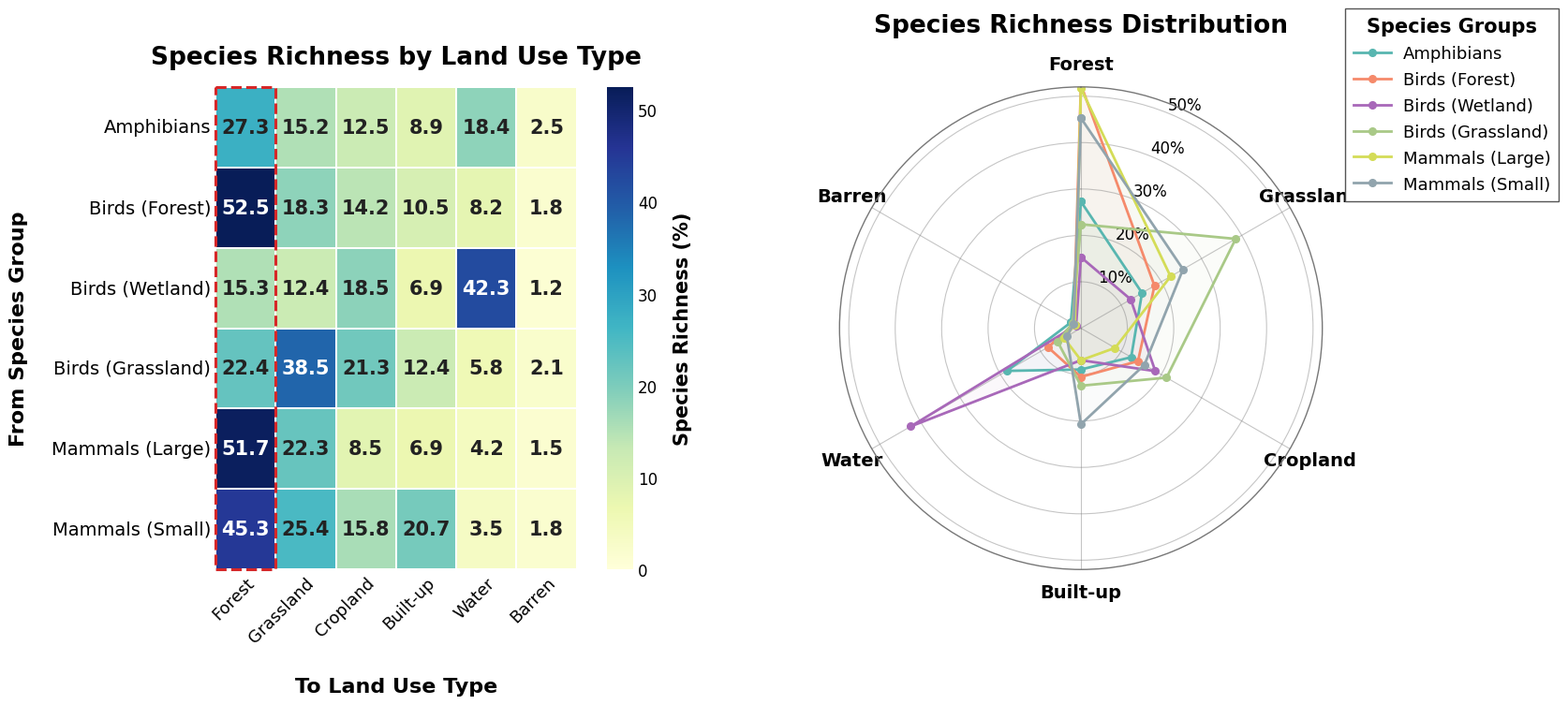

Generate this figure with matplotlib: (Note: this script raises an exception after producing the figure.)
import numpy as np
import matplotlib.pyplot as plt
import seaborn as sns
from matplotlib.patches import Rectangle

SPECIES = [
    "Amphibians", "Birds (Forest)", "Birds (Wetland)",
    "Birds (Grassland)", "Mammals (Large)", "Mammals (Small)"
]

LAND_USE = ["Forest", "Grassland", "Cropland", "Built-up", "Water", "Barren"]

RICHNESS = np.array([
    [27.3, 15.2, 12.5, 8.9, 18.4, 2.5],
    [52.5, 18.3, 14.2, 10.5, 8.2, 1.8],
    [15.3, 12.4, 18.5, 6.9, 42.3, 1.2],
    [22.4, 38.5, 21.3, 12.4, 5.8, 2.1],
    [51.7, 22.3, 8.5, 6.9, 4.2, 1.5],
    [45.3, 25.4, 15.8, 20.7, 3.5, 1.8],
])

RADAR_COLORS = ["#58B6B0", "#F58A6B", "#A868B9",
                "#A9C987", "#D4DC57", "#91A4AD"]

FONT = "Times New Roman"


def draw_heatmap(ax):
    cmap = sns.color_palette("YlGnBu", as_cmap=True)

    sns.heatmap(
        RICHNESS, ax=ax, cmap=cmap, vmin=0, vmax=52.5,
        linewidths=1.2, linecolor="white", annot=False, cbar=True,
        cbar_kws={"label": "Species Richness (%)", "pad": 0.065, "aspect": 18}
    )

    for row, column in np.ndindex(RICHNESS.shape):
        value = RICHNESS[row, column]
        ax.text(column + 0.5, row + 0.5, f"{value:.1f}",
                ha="center", va="center", fontsize=15,
                fontweight="bold",
                color="white" if value > 30 else "#222222")

    ax.set_xticklabels(LAND_USE, rotation=45, ha="right",
                       rotation_mode="anchor", fontsize=13)
    ax.set_yticklabels(SPECIES, rotation=0, fontsize=14)
    ax.set_xlabel("To Land Use Type", fontsize=16, fontweight="bold", labelpad=24)
    ax.set_ylabel("From Species Group", fontsize=16, fontweight="bold", labelpad=18)
    ax.set_title("Species Richness by Land Use Type",
                 fontsize=19, fontweight="bold", pad=18)
    ax.tick_params(length=0)

    ax.add_patch(Rectangle(
        (0, 0), 1, len(SPECIES), fill=False,
        edgecolor="#d62728", linewidth=2.2, linestyle="--", clip_on=False
    ))

    colorbar = ax.collections[0].colorbar
    colorbar.set_label("Species Richness (%)", fontsize=15,
                       fontweight="bold", labelpad=12)
    colorbar.ax.tick_params(labelsize=12, length=0)


def draw_radar(ax):
    n = len(LAND_USE)
    angles = np.linspace(0, 2 * np.pi, n, endpoint=False)
    closed_angles = np.append(angles, angles[0])

    for species, color, values in zip(SPECIES, RADAR_COLORS, RICHNESS):
        closed_values = np.append(values, values[0])
        ax.plot(closed_angles, closed_values, color=color, linewidth=2,
                marker="o", markersize=5.5, markerfacecolor=color,
                markeredgecolor=color, label=species)
        ax.fill(closed_angles, closed_values, color=color, alpha=0.045)

    ax.set_theta_offset(np.pi / 2)
    ax.set_theta_direction(-1)
    ax.set_xticks(angles)
    ax.set_xticklabels(LAND_USE, fontsize=14, fontweight="bold")
    ax.tick_params(axis="x", pad=7)
    ax.set_ylim(0, 52)
    ax.set_yticks([10, 20, 30, 40, 50])
    ax.set_yticklabels(["10%", "20%", "30%", "40%", "50%"], fontsize=12)
    ax.set_rlabel_position(22)
    ax.grid(True, linewidth=0.8, linestyle="-", color="gray", alpha=0.45)
    ax.spines["polar"].set_linewidth(1)
    ax.spines["polar"].set_color("#777777")
    ax.set_title("Species Richness Distribution",
                 fontsize=19, fontweight="bold", pad=42)

    legend = ax.legend(title="Species Groups", loc="upper left",
                       bbox_to_anchor=(1.03, 1.18), fontsize=13,
                       frameon=True, fancybox=False, framealpha=1,
                       borderpad=0.5, labelspacing=0.55,
                       handlelength=2.2, handletextpad=0.7)
    legend.get_title().set_fontsize(15)
    legend.get_title().set_fontweight("bold")
    legend.get_frame().set_linewidth(1)
    legend.get_frame().set_edgecolor("#555555")


def create_figure(output_file="images/02_species_richness_heatmap_radar.jpeg", dpi=300):
    plt.rcParams.update({
        "font.family": FONT,
        "font.serif": [FONT, "DejaVu Serif"],
        "figure.facecolor": "white",
        "axes.facecolor": "white",
        "savefig.facecolor": "white",
        "pdf.fonttype": 42,
        "ps.fonttype": 42,
    })

    fig = plt.figure(figsize=(16, 7.47), dpi=dpi, facecolor="white")
    heatmap_ax = fig.add_axes([0.120, 0.155, 0.307, 0.690])
    radar_ax = fig.add_axes([0.535, 0.155, 0.325, 0.690], polar=True)

    draw_heatmap(heatmap_ax)
    draw_radar(radar_ax)

    fig.savefig(output_file, dpi=dpi, facecolor="white", edgecolor="none",
                bbox_inches="tight")
    plt.show()
    return fig


if __name__ == "__main__":
    create_figure()
